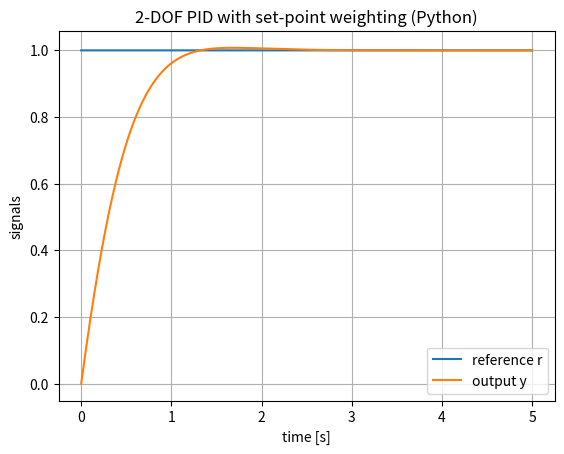

Reproduce this figure in Python.
import numpy as np
import matplotlib.pyplot as plt

# First-order plant: dy/dt = -(1/T)*y + (1/T)*u
T = 0.5

# PID gains (already tuned as 1-DOF)
Kp = 2.0
Ki = 5.0
Kd = 0.1

# Set-point weights
b = 0.6   # proportional weight
c = 0.0   # derivative weight (no derivative kick)

# Simulation settings
dt = 0.001
t_final = 5.0
n_steps = int(t_final / dt)

t = np.linspace(0.0, t_final, n_steps)
y = np.zeros(n_steps)
u = np.zeros(n_steps)
r = np.ones(n_steps)  # unit step reference

# States for integral and derivative action
xi = 0.0
e_d_prev = 0.0

for k in range(n_steps - 1):
    # Current signals
    rk = r[k]
    yk = y[k]

    # 2-DOF pseudo-errors
    e_p = b * rk - yk           # proportional pseudo-error
    e_i = rk - yk               # integral error (unweighted)
    e_d = c * rk - yk           # derivative pseudo-error

    # Integrator update (rectangle rule)
    xi = xi + e_i * dt

    # Derivative of e_d, with simple backward difference
    de_d = (e_d - e_d_prev) / dt
    e_d_prev = e_d

    # Control signal
    uk = Kp * e_p + Ki * xi + Kd * de_d
    u[k] = uk

    # Plant integration (forward Euler)
    dy = (-(1.0 / T) * yk + (1.0 / T) * uk) * dt
    y[k + 1] = yk + dy

# Plot results
plt.figure()
plt.plot(t, r, label="reference r")
plt.plot(t, y, label="output y")
plt.xlabel("time [s]")
plt.ylabel("signals")
plt.legend()
plt.title("2-DOF PID with set-point weighting (Python)")
plt.grid(True)
plt.show()
